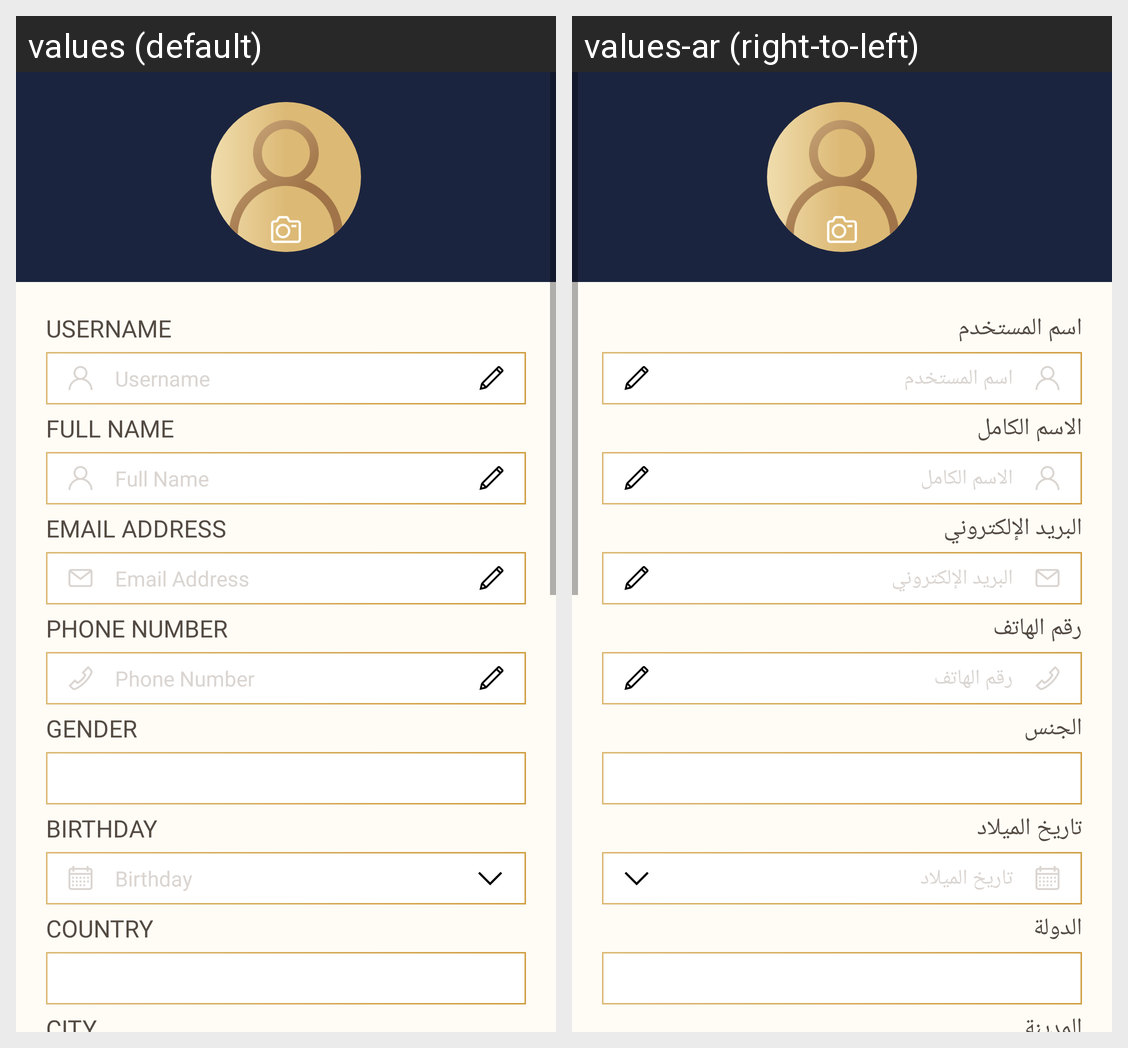

Locale-by-locale string values for the Android screen shown in this grid:
Android screen res/layout/fragment_lawyer_profile_edit.xml rendered under 2 locales, left to right: values (default), values-ar (right-to-left). Device: Nexus 5 (rendered at 1080×1920; each locale shown at half size, 540×960, under a caption strip naming it); theme AppTheme.
Strings drawn on this screen, with the default value and each locale's value (text and hints the layout hard-codes, and strings that could not be matched under every locale, appear in the picture but are not listed):

hint_username
  values: Username
  values-ar: اسم المستخدم

fullname
  values: Full Name
  values-ar: الاسم الكامل

hint_email_address
  values: Email Address
  values-ar: البريد الإلكتروني

hint_phonenumber
  values: Phone Number
  values-ar: رقم الهاتف

hint_gender
  values: Gender
  values-ar: الجنس

hint_birthday
  values: Birthday
  values-ar: تاريخ الميلاد

hint_country
  values: Country
  values-ar: الدولة

hint_city
  values: City
  values-ar: المدينة
